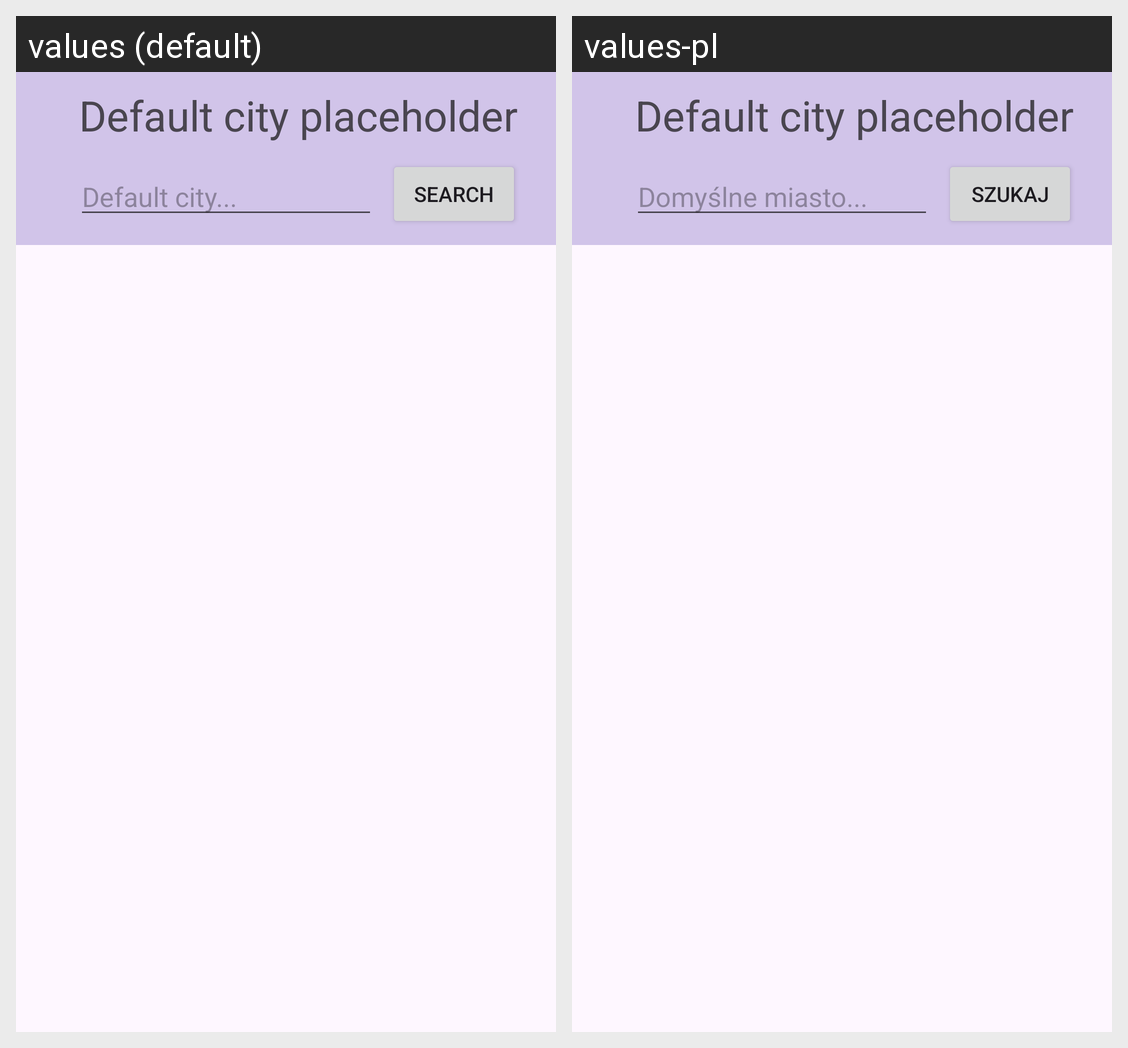

This grid shows one Android layout under two languages. Give, for every string resource on the screen, its name, the default text and each shown locale's text.
Android screen res/layout/fragment_settings.xml rendered under 2 locales, left to right: values (default), values-pl. Device: Nexus 5 (rendered at 1080×1920; each locale shown at half size, 540×960, under a caption strip naming it); theme Theme.Weather.
Strings drawn on this screen, with the default value and each locale's value (text and hints the layout hard-codes, and strings that could not be matched under every locale, appear in the picture but are not listed):

default_city
  values: Default city...
  values-pl: Domyślne miasto...

search
  values: Search
  values-pl: Szukaj
